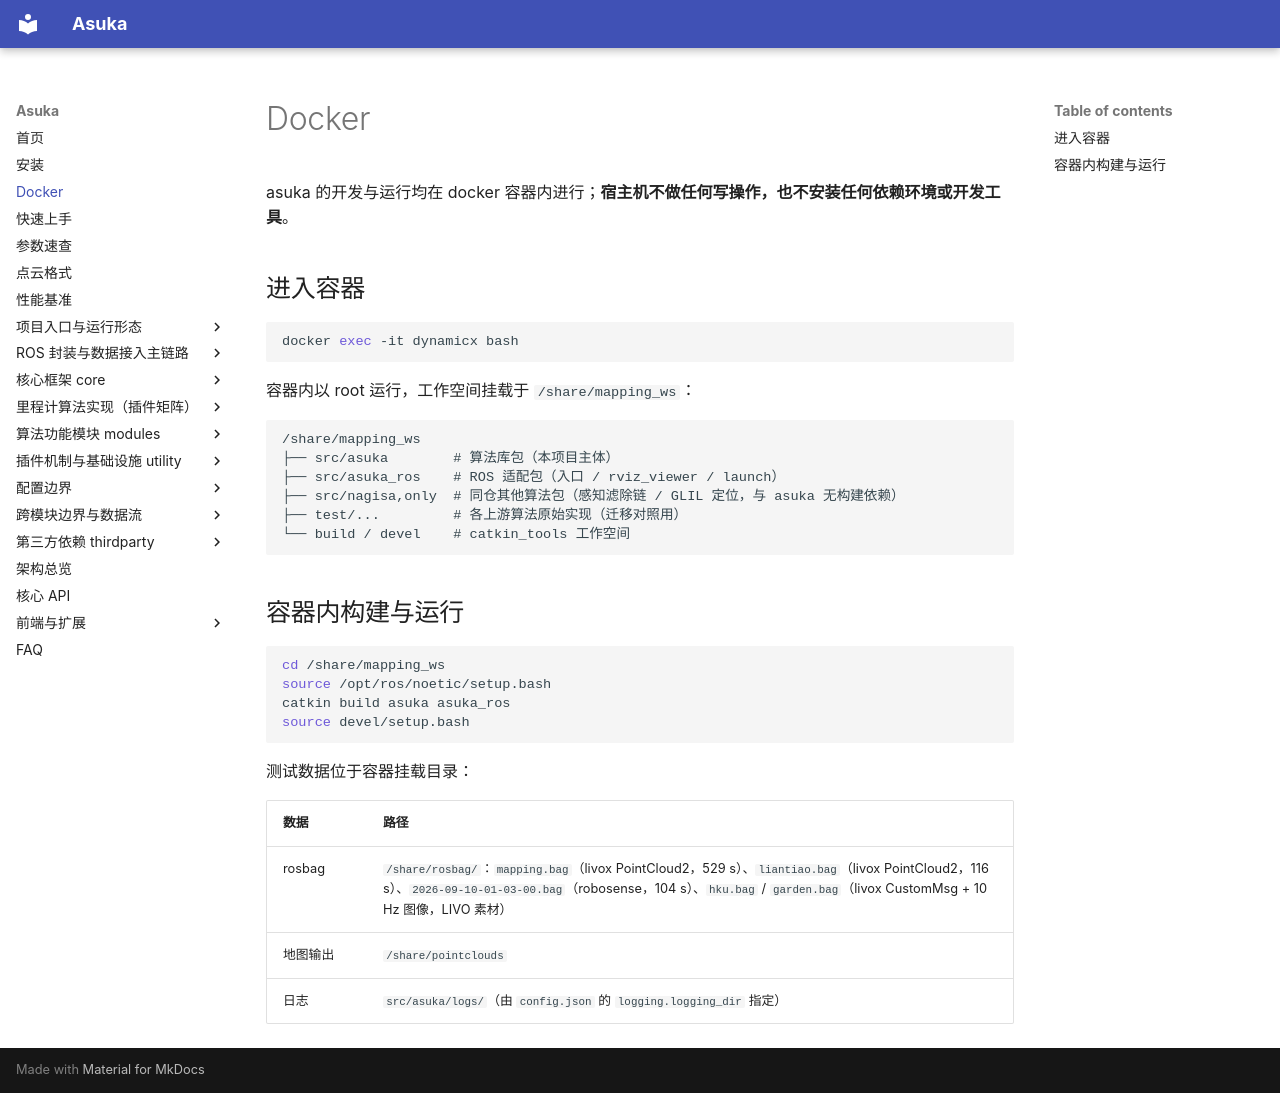

repository: AphroraC/asuka · page: docker.html · generator: mkdocs

# Docker

asuka 的开发与运行均在 docker 容器内进行；**宿主机不做任何写操作，也不安装任何依赖环境或开发工具**。

## 进入容器

```bash
docker exec -it dynamicx bash
```

容器内以 root 运行，工作空间挂载于 `/share/mapping_ws`：

```
/share/mapping_ws
├── src/asuka        # 算法库包（本项目主体）
├── src/asuka_ros    # ROS 适配包（入口 / rviz_viewer / launch）
├── src/nagisa,only  # 同仓其他算法包（感知滤除链 / GLIL 定位，与 asuka 无构建依赖）
├── test/...         # 各上游算法原始实现（迁移对照用）
└── build / devel    # catkin_tools 工作空间
```

## 容器内构建与运行

```bash
cd /share/mapping_ws
source /opt/ros/noetic/setup.bash
catkin build asuka asuka_ros
source devel/setup.bash
```

测试数据位于容器挂载目录：

| 数据 | 路径 |
|---|---|
| rosbag | `/share/rosbag/`：`mapping.bag`（livox PointCloud2，529 s）、`liantiao.bag`（livox PointCloud2，116 s）、`2026-09-10-01-03-00.bag`（robosense，104 s）、`hku.bag` / `garden.bag`（livox CustomMsg + 10 Hz 图像，LIVO 素材） |
| 地图输出 | `/share/pointclouds` |
| 日志 | `src/asuka/logs/`（由 `config.json` 的 `logging.logging_dir` 指定） |
